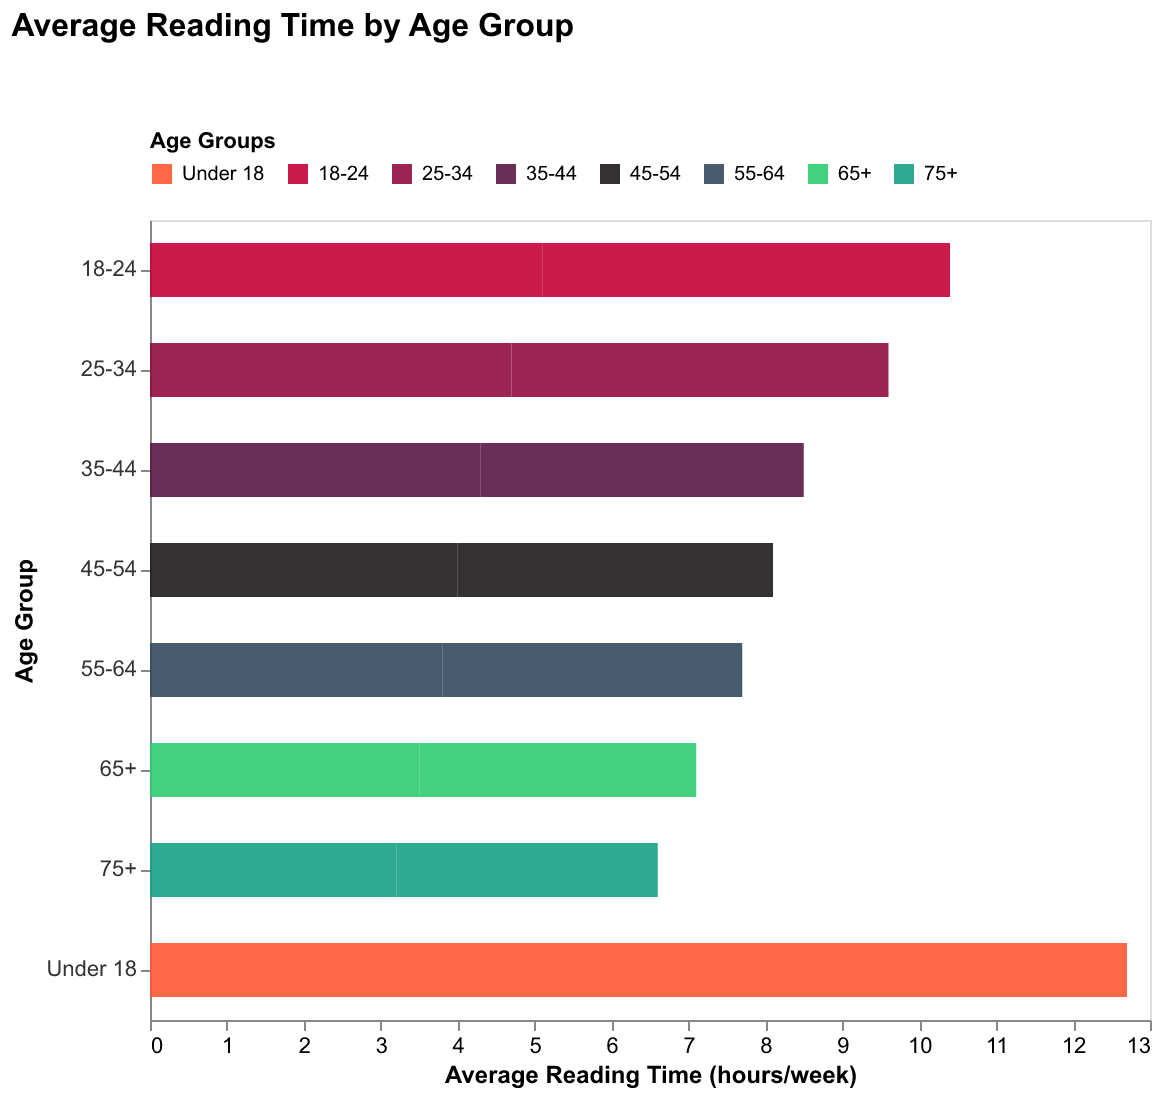

Data behind this chart, as committed beside it:
Age Group, Average Reading Time (hours/week)
Under 18, 6.2
18-24, 5.1
25-34, 4.7
35-44, 4.3
45-54, 4.0
55-64, 3.8
65+, 3.5
75+, 3.2
Under 18, 6.5
18-24, 5.3
25-34, 4.9
35-44, 4.2
45-54, 4.1
55-64, 3.9
65+, 3.6
75+, 3.4
